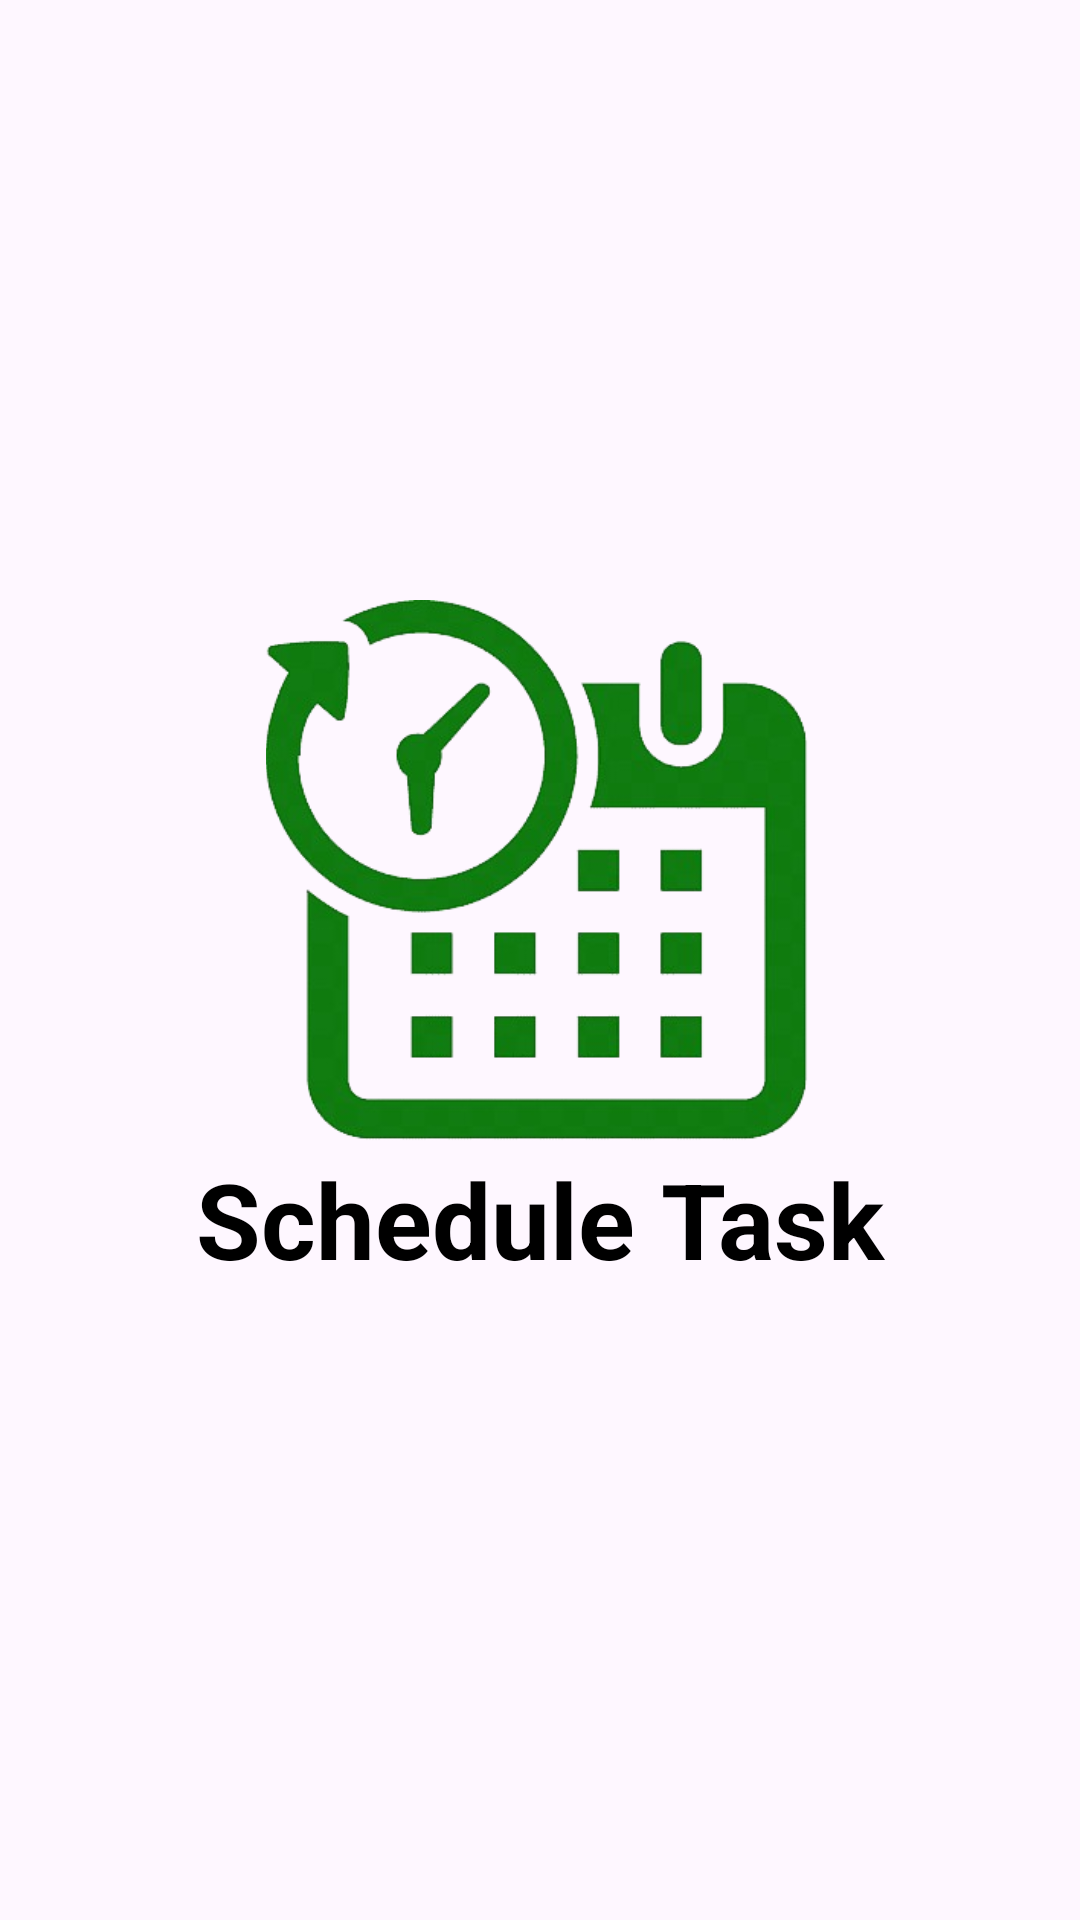

Produce the Android XML layout that renders to this screen, including the resource entries it uses.
<!-- AndroidManifest.xml: application theme AppTheme -->
<!-- res/layout/activity_splash_screen.xml -->
<?xml version="1.0" encoding="utf-8"?>
<LinearLayout xmlns:android="http://schemas.android.com/apk/res/android"
    xmlns:app="http://schemas.android.com/apk/res-auto"
    xmlns:tools="http://schemas.android.com/tools"
    android:layout_width="match_parent"
    android:layout_height="match_parent"
    android:orientation="vertical"
    tools:context=".splashScreen">

    <ImageView
        android:layout_width="208dp"
        android:layout_height="183dp"
        android:layout_marginTop="200dp"
        android:layout_gravity="center"
        android:src="@drawable/wallpaper" />
    <TextView
        android:layout_width="match_parent"
        android:layout_height="wrap_content"
        android:text="Schedule Task"
        android:textSize="35dp"
        android:gravity="center"
        android:textColor="@color/black"
        android:textStyle="bold"/>

</LinearLayout>
<!-- resources referenced by this layout -->
<resources>
  <color name="black">#FF000000</color>
  <!-- drawable wallpaper: png bitmap (drawable, 90807 bytes) -->
  <style name="AppTheme" parent="Theme.Material3.Light.NoActionBar">
          
          <item name="colorPrimary">@color/colorPrimary</item>
          <item name="colorPrimaryDark">@color/colorPrimaryDark</item>
          <item name="colorAccent">@color/colorAccent</item>
  
      </style>
  <color name="colorPrimary">#3F51B5</color>
  <color name="colorPrimaryDark">#303F9F</color>
  <color name="colorAccent">#FF4081</color>
</resources>
